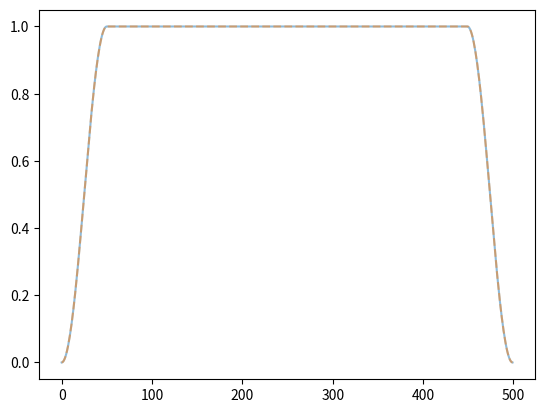

Recreate this plot in Python.
import numpy as np


def tukey(timesteps: int, alpha: float):
    if alpha <= 0 or alpha >= 1:
        raise ValueError("alpha has to be between 0 and 1 (noninclusive)")

    L = timesteps - 1

    def window_fn(x: float):
        if x <= 0 or x >= L:
            return 0
        if x < alpha * L / 2:
            return 0.5 * (1 - np.cos(2 * np.pi * x / alpha / L))
        elif x > timesteps - alpha * L / 2 - 1:
            return 0.5 * (1 - np.cos(np.pi * (-2 / alpha + 2 * x / alpha / L)))
        else:
            return 1

    return window_fn


if __name__ == '__main__':
    from scipy.signal.windows import tukey as scipytukey
    import matplotlib.pyplot as plt

    timesteps = 500
    alpha = 0.2
    scipy_window = scipytukey(timesteps, alpha=alpha)

    x = np.arange(timesteps)
    plt.plot(x, scipy_window, alpha=0.5)

    window_fn = tukey(timesteps, alpha=alpha)
    window_fn_array = [window_fn(_x) for _x in x]
    plt.plot(x, window_fn_array, '--', alpha=0.5)

    print(np.isclose(window_fn_array, scipy_window).all())
    plt.show()
